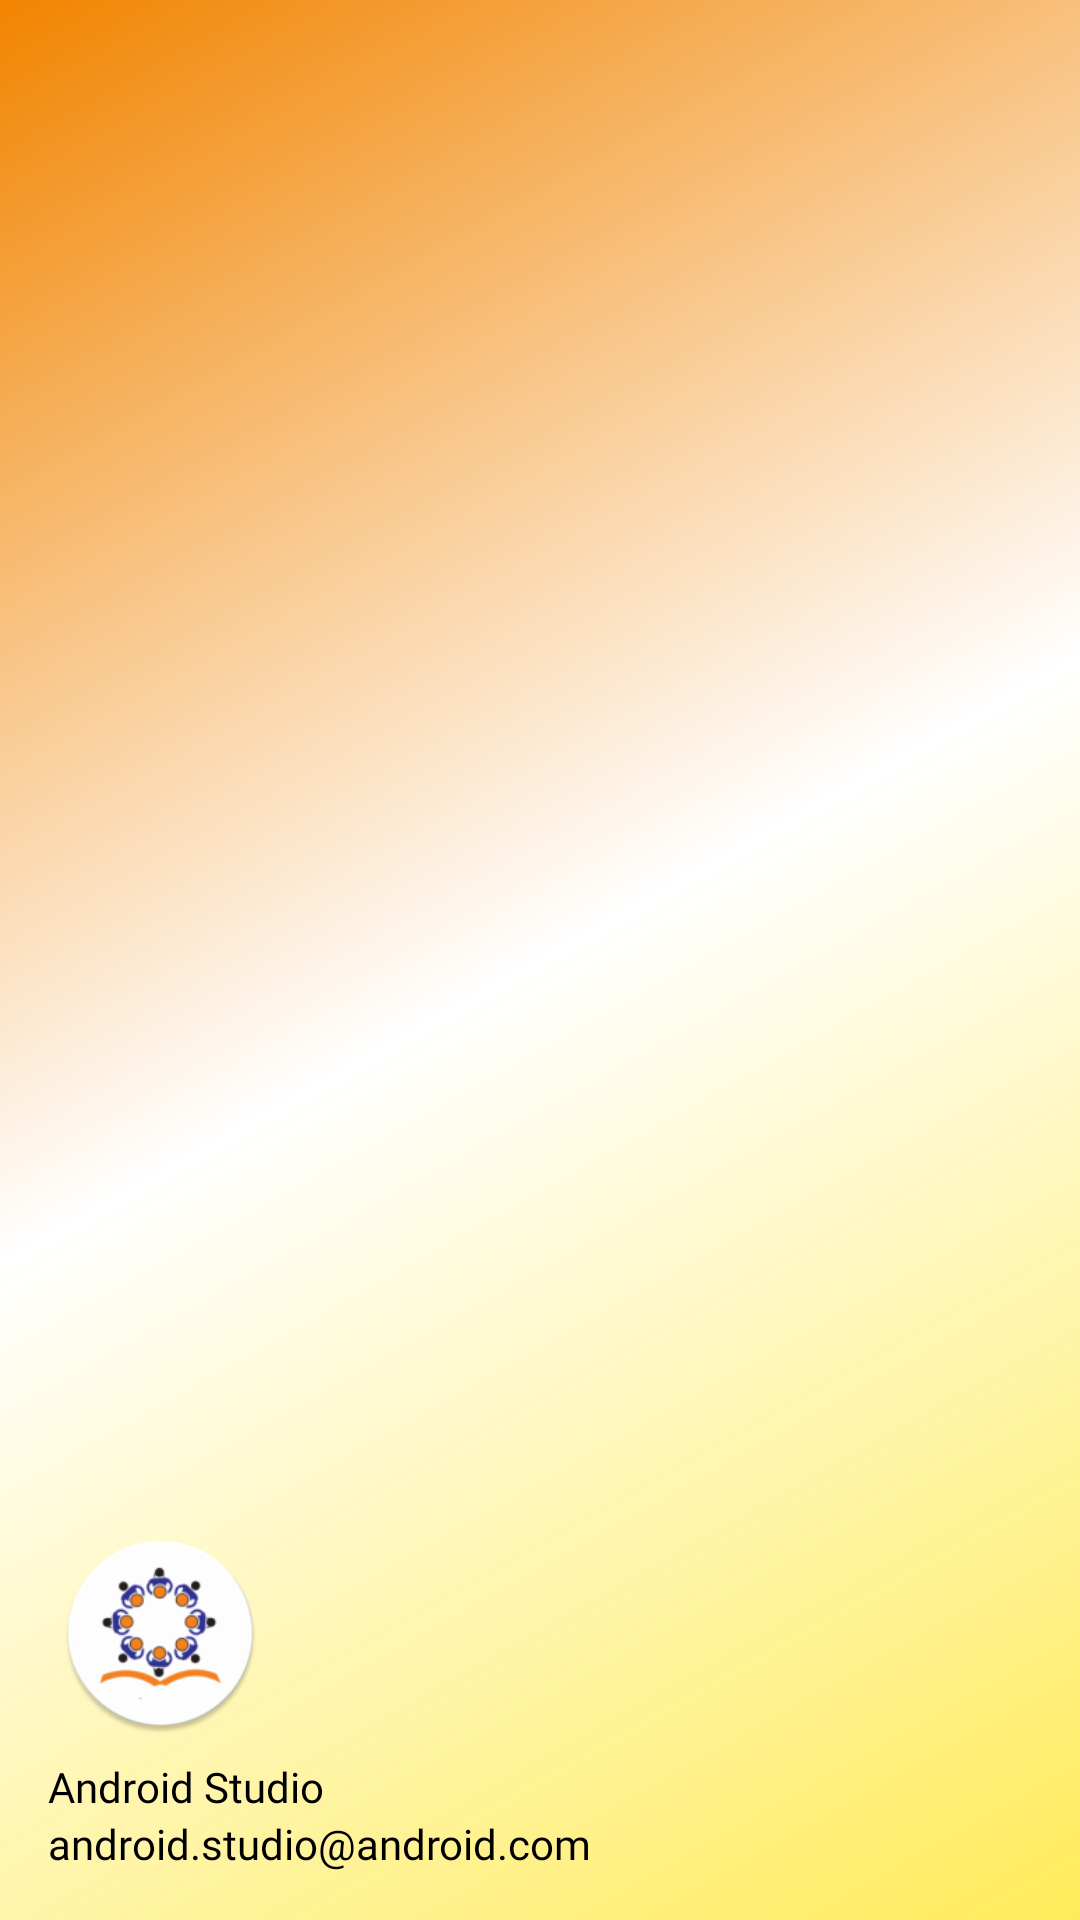

Layout XML and referenced resources for this Android screen:
<!-- AndroidManifest.xml: application theme AppTheme.SplashTheme -->
<!-- res/layout/nav_header_main.xml -->
<?xml version="1.0" encoding="utf-8"?>
<LinearLayout xmlns:android="http://schemas.android.com/apk/res/android"
    xmlns:app="http://schemas.android.com/apk/res-auto"
    android:layout_width="match_parent"
    android:layout_height="@dimen/nav_header_height"
    android:background="@drawable/side_nav_bar"
    android:gravity="bottom"
    android:orientation="vertical"
    android:paddingLeft="@dimen/activity_horizontal_margin"
    android:paddingTop="@dimen/activity_vertical_margin"
    android:paddingRight="@dimen/activity_horizontal_margin"
    android:paddingBottom="@dimen/activity_vertical_margin"
    android:theme="@style/ThemeOverlay.AppCompat.Dark">

    <ImageView
        android:id="@+id/imageView"
        android:layout_width="@dimen/profile_icon_hw"
        android:layout_height="@dimen/profile_icon_hw"
        android:contentDescription="@string/nav_header_desc"
        android:paddingTop="@dimen/nav_header_vertical_spacing"
        app:srcCompat="@mipmap/ic_launcher_round" />

    <TextView
        android:layout_width="match_parent"
        android:layout_height="wrap_content"
        android:paddingTop="@dimen/nav_header_vertical_spacing"
        android:text="@string/nav_header_title"
        android:fontFamily="@font/raleway_semibold"
        android:textColor="@color/colorBlack"
        android:textAppearance="@style/TextAppearance.AppCompat.Body1" />

    <TextView
        android:id="@+id/textView"
        android:layout_width="wrap_content"
        android:layout_height="wrap_content"
        android:fontFamily="@font/raleway_semibold"
        android:textColor="@color/colorBlack"
        android:text="@string/nav_header_subtitle" />

</LinearLayout>
<!-- resources referenced by this layout -->
<resources>
  <color name="colorBlack">#000</color>
  <dimen name="activity_horizontal_margin">16dp</dimen>
  <dimen name="activity_vertical_margin">16dp</dimen>
  <dimen name="nav_header_height">176dp</dimen>
  <dimen name="nav_header_vertical_spacing">8dp</dimen>
  <dimen name="profile_icon_hw">75dp</dimen>
  <!-- drawable side_nav_bar (drawable) -->
  <shape xmlns:android="http://schemas.android.com/apk/res/android"
      android:shape="rectangle">
      <gradient
          android:angle="135"
          android:centerColor="@color/colorWhite"
          android:endColor="@color/colorPrimary"
          android:startColor="@color/lightYellow"
          android:type="linear" />
  </shape>
  <!-- mipmap ic_launcher_round: png bitmap (mipmap-hdpi, 5243 bytes) -->
  <string name="nav_header_desc">Navigation header</string>
  <string name="nav_header_subtitle">android.studio@android.com</string>
  <string name="nav_header_title">Android Studio</string>
  <style name="AppTheme.SplashTheme" parent="AppTheme">
          <item name="windowActionBar">false</item>
          <item name="windowNoTitle">true</item>
      </style>
  <color name="colorWhite">#FFFFFF</color>
  <color name="colorPrimary">#F18400</color>
  <color name="lightYellow">#E4FFE946</color>
  <style name="AppTheme" parent="Theme.AppCompat.Light.DarkActionBar">
          
          <item name="colorPrimary">@color/colorPrimary</item>
          <item name="colorPrimaryDark">@color/colorPrimaryDark</item>
          <item name="colorAccent">@color/colorAccent</item>
      </style>
  <color name="colorPrimaryDark">#2B2D94</color>
  <color name="colorAccent">#F18400</color>
</resources>
